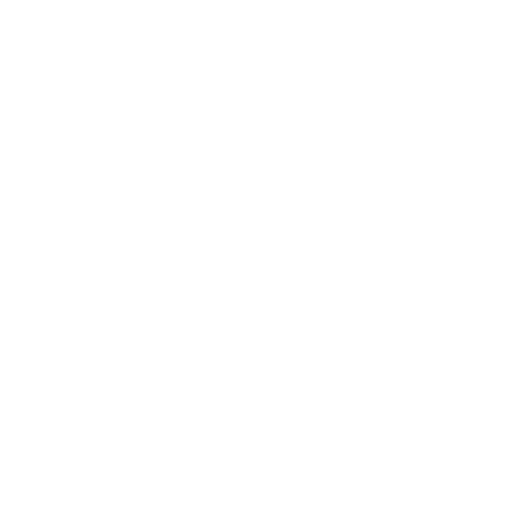
t = 0.00 s
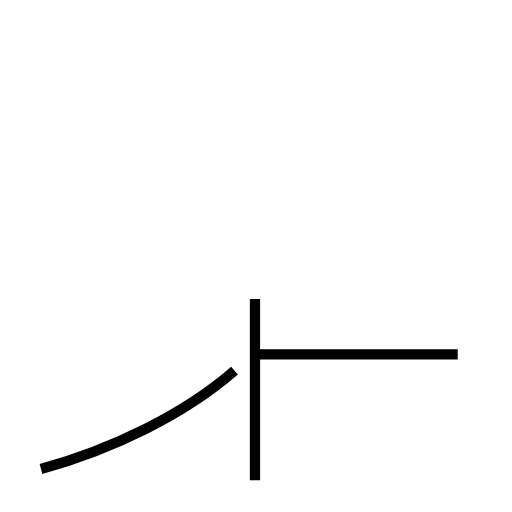
t = 1.76 s
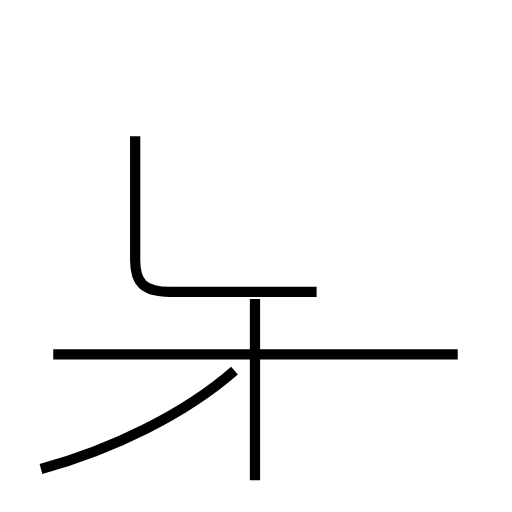
t = 3.31 s
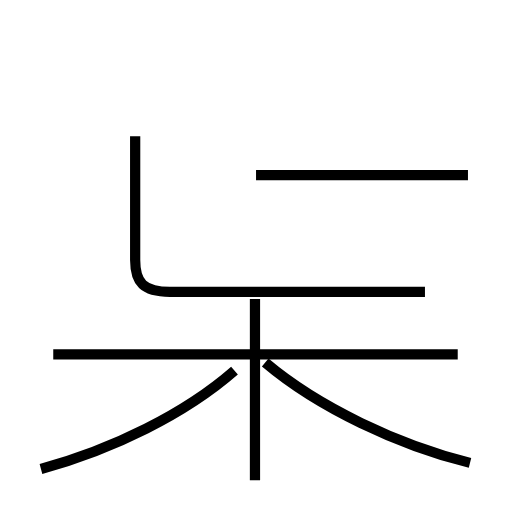
t = 4.92 s
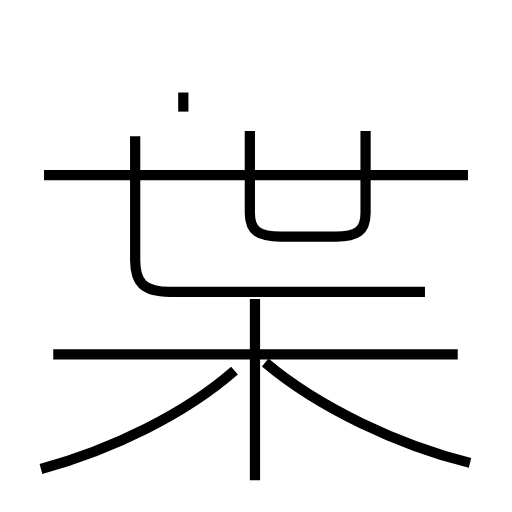
t = 6.50 s
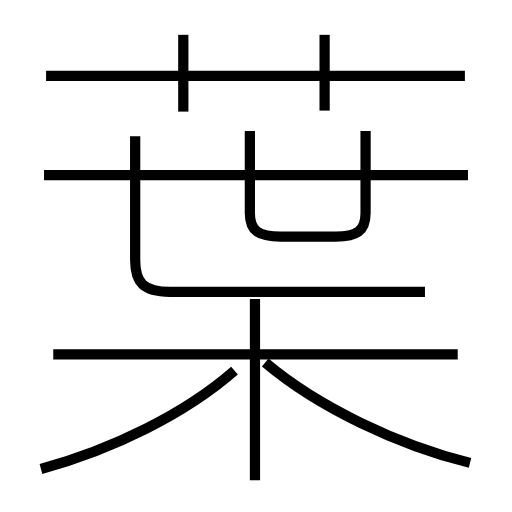
t = 8.12 s

The animated SVG that drew these frames (rendered in a browser with its animation timeline set to each time). Animation: 10 SMIL elements (animate=10); one cycle of 8.12 s.

<?xml version='1.0' encoding='utf-8'?>
<svg viewBox="0.0 -6.0 50.0 50.0" version="1.1" xmlns="http://www.w3.org/2000/svg"><rect x="-1000" y="-1000" width="2000" height="2000" stroke="white" fill="white" /><g style="fill:none;stroke:#000000;stroke-width:1"><path d="M 4.0 1.8 C 11.0 -0.1 18.1 -3.6 22.9 -7.8 " transform="translate(0.0 38.0)" stroke-dasharray="21.366281472707072" stroke-dashoffset="21.366281472707072"><animate attributeName="stroke-dashoffset" from="21.366281472707072" to="0" dur="0.6409884441812121s" begin="0s" fill="freeze" /></path><path d="M 24.9 2.9 L 24.9 -14.8 " transform="translate(0.0 38.0)" stroke-dasharray="17.7" stroke-dashoffset="17.7"><animate attributeName="stroke-dashoffset" from="17.7" to="0" dur="0.5309999999999999s" begin="0.6409884441812121s" fill="freeze" /></path><path d="M 44.7 -9.4 L 5.2 -9.4 " transform="translate(0.0 38.0)" stroke-dasharray="39.5" stroke-dashoffset="39.5"><animate attributeName="stroke-dashoffset" from="39.5" to="0" dur="1.185s" begin="1.171988444181212s" fill="freeze" /></path><path d="M 13.2 -30.7 L 13.2 -18.6 C 13.2 -16.4 14.0 -15.5 16.6 -15.5 L 41.5 -15.5 " transform="translate(0.0 38.0)" stroke-dasharray="42.39056549504815" stroke-dashoffset="42.39056549504815"><animate attributeName="stroke-dashoffset" from="42.39056549504815" to="0" dur="1.2717169648514444s" begin="2.356988444181212s" fill="freeze" /></path><path d="M 45.9 1.2 C 39.0 -0.5 31.1 -4.2 25.9 -8.6 " transform="translate(0.0 38.0)" stroke-dasharray="22.446911737013508" stroke-dashoffset="22.446911737013508"><animate attributeName="stroke-dashoffset" from="22.446911737013508" to="0" dur="0.6734073521104053s" begin="3.6287054090326567s" fill="freeze" /></path><path d="M 45.7 -26.9 L 4.3 -26.9 " transform="translate(0.0 38.0)" stroke-dasharray="41.400000000000006" stroke-dashoffset="41.400000000000006"><animate attributeName="stroke-dashoffset" from="41.400000000000006" to="0" dur="1.2420000000000002s" begin="4.302112761143062s" fill="freeze" /></path><path d="M 24.4 -31.2 L 24.4 -23.2 C 24.4 -21.4 25.3 -20.9 27.4 -20.9 L 32.8 -20.9 C 34.8 -20.9 35.7 -21.4 35.7 -23.2 L 35.7 -31.2 " transform="translate(0.0 38.0)" stroke-dasharray="30.13070168759498" stroke-dashoffset="30.13070168759498"><animate attributeName="stroke-dashoffset" from="30.13070168759498" to="0" dur="0.9039210506278493s" begin="5.544112761143062s" fill="freeze" /></path><path d="M 17.9 -33.1 L 17.9 -40.6 " transform="translate(0.0 38.0)" stroke-dasharray="7.5" stroke-dashoffset="7.5"><animate attributeName="stroke-dashoffset" from="7.5" to="0" dur="0.22499999999999998s" begin="6.448033811770911s" fill="freeze" /></path><path d="M 45.4 -36.6 L 4.5 -36.6 " transform="translate(0.0 38.0)" stroke-dasharray="40.9" stroke-dashoffset="40.9"><animate attributeName="stroke-dashoffset" from="40.9" to="0" dur="1.2269999999999999s" begin="6.67303381177091s" fill="freeze" /></path><path d="M 31.7 -33.2 L 31.7 -40.6" transform="translate(0.0 38.0)" stroke-dasharray="7.399999999999999" stroke-dashoffset="7.399999999999999"><animate attributeName="stroke-dashoffset" from="7.399999999999999" to="0" dur="0.22199999999999995s" begin="7.900033811770911s" fill="freeze" /></path></g></svg>
